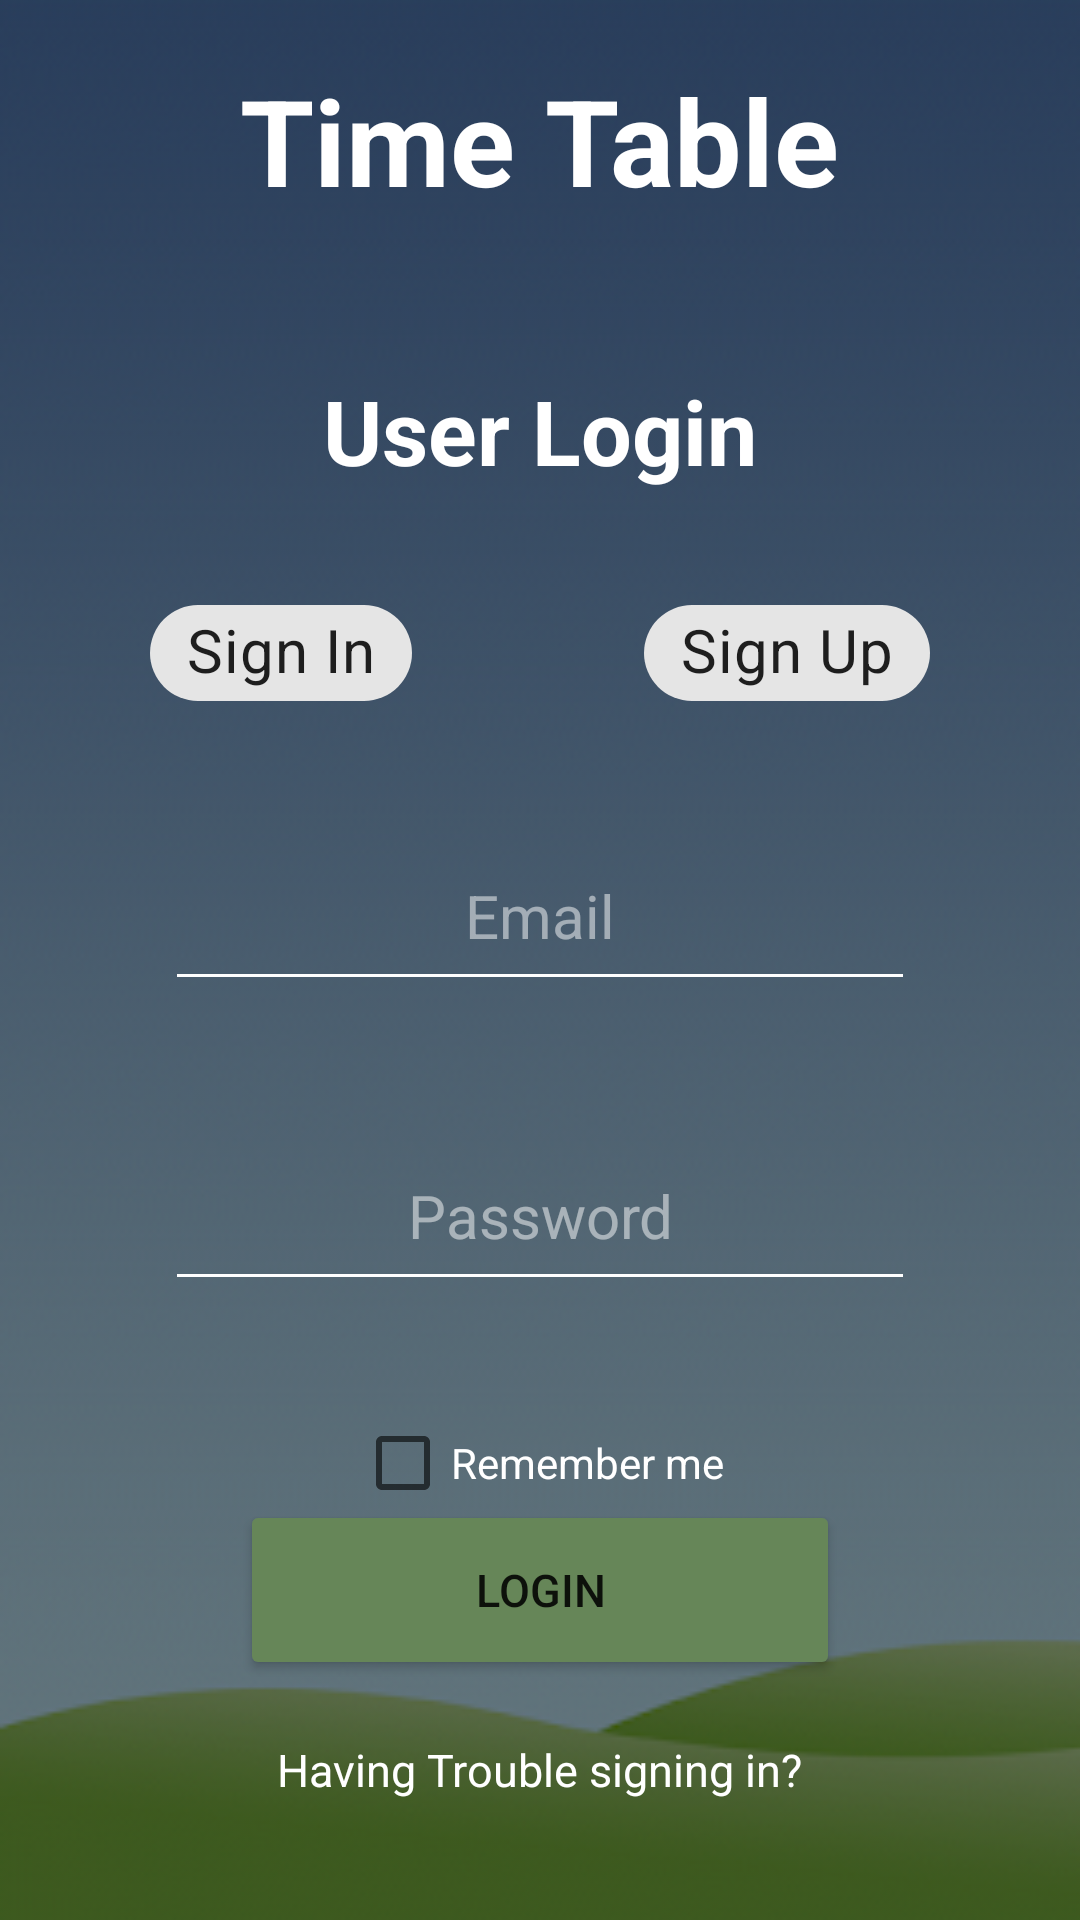

Produce the Android XML layout that renders to this screen, including the resource entries it uses.
<!-- AndroidManifest.xml: application theme Theme.Navigation -->
<!-- res/layout/activity_loginactivity.xml -->
<?xml version="1.0" encoding="utf-8"?>
<androidx.constraintlayout.widget.ConstraintLayout xmlns:android="http://schemas.android.com/apk/res/android"
    xmlns:app="http://schemas.android.com/apk/res-auto"
    xmlns:tools="http://schemas.android.com/tools"
    android:layout_width="match_parent"
    android:layout_height="match_parent"
    android:background="@drawable/unnamed"
    android:backgroundTint="#80000000"
    android:backgroundTintMode = "src_over"
    tools:context=".loginactivity">
<RelativeLayout
    android:layout_width="match_parent"
    android:layout_height="match_parent">

        <TextView
            android:id="@+id/textView5"
            android:layout_width="wrap_content"
            android:layout_height="wrap_content"
            android:text="User Login"
            android:textColor="#FFFFFF"
            android:textSize="30sp"
            android:textStyle="bold"
            android:layout_below="@id/textView"
         android:layout_centerHorizontal="true"
            android:layout_marginTop="50dp"/>

        <EditText
            android:id="@+id/editTextTextPassword"
            android:layout_width="250dp"
            android:layout_height="60dp"
            android:ems="10"
            android:inputType="textPassword"
            android:textColor="#FFFFFF"
            android:textColorHint="#80FFFFFF"
            android:textSize="20sp"
            android:hint = "Password"
            android:gravity="center"
            android:backgroundTint="#FFFFFF"
            android:layout_centerHorizontal="true"
            android:layout_below="@id/editTextTextPersonName"
            android:layout_marginTop="40dp"/>

        <EditText
            android:id="@+id/editTextTextPersonName"
            android:layout_width="250dp"
            android:layout_height="60dp"
            android:ems="10"
            android:hint = "Email"
            android:textColorHint="#80FFFFFF"
            android:backgroundTint = "#FFFFFF"
            android:inputType="textEmailAddress"
            android:textColor="#FFFFFF"
            android:textSize="20sp"
            android:gravity="center"
            android:layout_marginTop="110dp"
           android:layout_centerHorizontal="true"
            android:layout_below="@id/textView5"/>



        <Button
            android:id="@+id/button99"
            android:layout_width="200dp"
            android:layout_height="60dp"
            android:backgroundTint="#668658"
            android:text="Login"
            android:layout_marginTop="30dp"
            android:textSize="15sp"
            android:layout_centerHorizontal="true"
           android:layout_alignParentBottom="true"
            android:layout_marginBottom="80dp"/>


        <TextView
            android:id="@+id/textView"
            android:layout_width="wrap_content"
            android:layout_height="wrap_content"
            android:text="Time Table"
            android:textColor="#FFFFFF"
            android:textSize="40sp"
            android:textStyle="bold"
          android:layout_centerHorizontal="true"
            android:layout_marginTop="20dp"/>

        <com.google.android.material.chip.Chip
            android:id="@+id/chip4"
            android:layout_width="wrap_content"
            android:layout_height="wrap_content"
            android:text="Sign In"
            android:layout_marginTop="30dp"
            android:layout_marginLeft="50dp"
            android:textSize="20sp"
          android:layout_below="@id/textView5"/>

        <com.google.android.material.chip.Chip
            android:id="@+id/chip5"
            android:layout_width="wrap_content"
            android:layout_height="wrap_content"
            android:text="Sign Up"
            android:layout_marginRight="50dp"
            android:textSize="20sp"
            android:layout_marginTop="30dp"
            android:layout_alignParentRight="true"
            android:layout_below="@id/textView5"/>

        <TextView
            android:id="@+id/textView6"
            android:layout_width="wrap_content"
            android:layout_height="wrap_content"
            android:text="Having Trouble signing in?"
            android:layout_centerHorizontal="true"
            android:textColor="#FFFFFF"
            android:textSize="15sp"
            android:layout_alignParentBottom="true"
            android:layout_marginBottom="40dp"/>

        <CheckBox
            android:id="@+id/checkBox"
            android:layout_width="wrap_content"
            android:layout_height="wrap_content"
            android:gravity="center"
            android:text="Remember me"
            android:layout_marginTop="30dp"
       android:layout_centerHorizontal="true"
            android:textColor="#FFFFFF"
          android:layout_below="@id/editTextTextPassword"/>

</RelativeLayout>


</androidx.constraintlayout.widget.ConstraintLayout>
<!-- resources referenced by this layout -->
<resources>
  <!-- drawable unnamed: png bitmap (drawable-v24, 112494 bytes) -->
  <style name="Theme.Navigation" parent="Theme.MaterialComponents.DayNight.NoActionBar">
          
          <item name="colorPrimary">@color/purple_500</item>
          <item name="colorPrimaryVariant">@color/purple_700</item>
          <item name="colorOnPrimary">@color/white</item>
          
          <item name="colorSecondary">@color/teal_200</item>
          <item name="colorSecondaryVariant">@color/teal_700</item>
          <item name="colorOnSecondary">@color/black</item>
          
          <item name="android:statusBarColor" tools:targetApi="l">#3366CC</item>
          
      </style>
  <color name="purple_500">#FF6200EE</color>
  <color name="purple_700">#FF3700B3</color>
  <color name="white">#FFFFFFFF</color>
  <color name="teal_200">#FF03DAC5</color>
  <color name="teal_700">#FF018786</color>
  <color name="black">#FF000000</color>
</resources>
